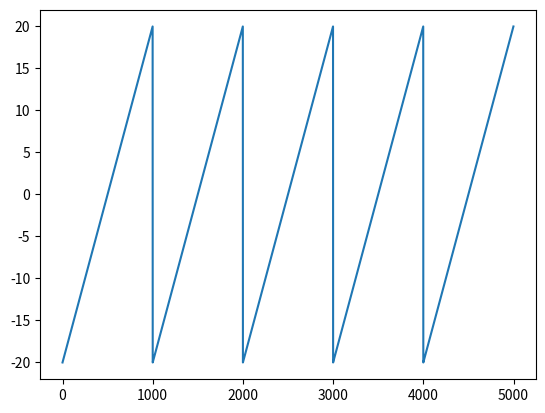

Reproduce this figure in Python.
import numpy as np
import matplotlib.pyplot as plt

# Saw Tooth signal


def sawtooth_signal():

    x = np.linspace(-20, 20, 1000)

    y = np.hstack((x, x, x, x, x))

    plt.plot(y)
    plt.show()
    plt.close("all")

    return y

sawtooth_signal()
